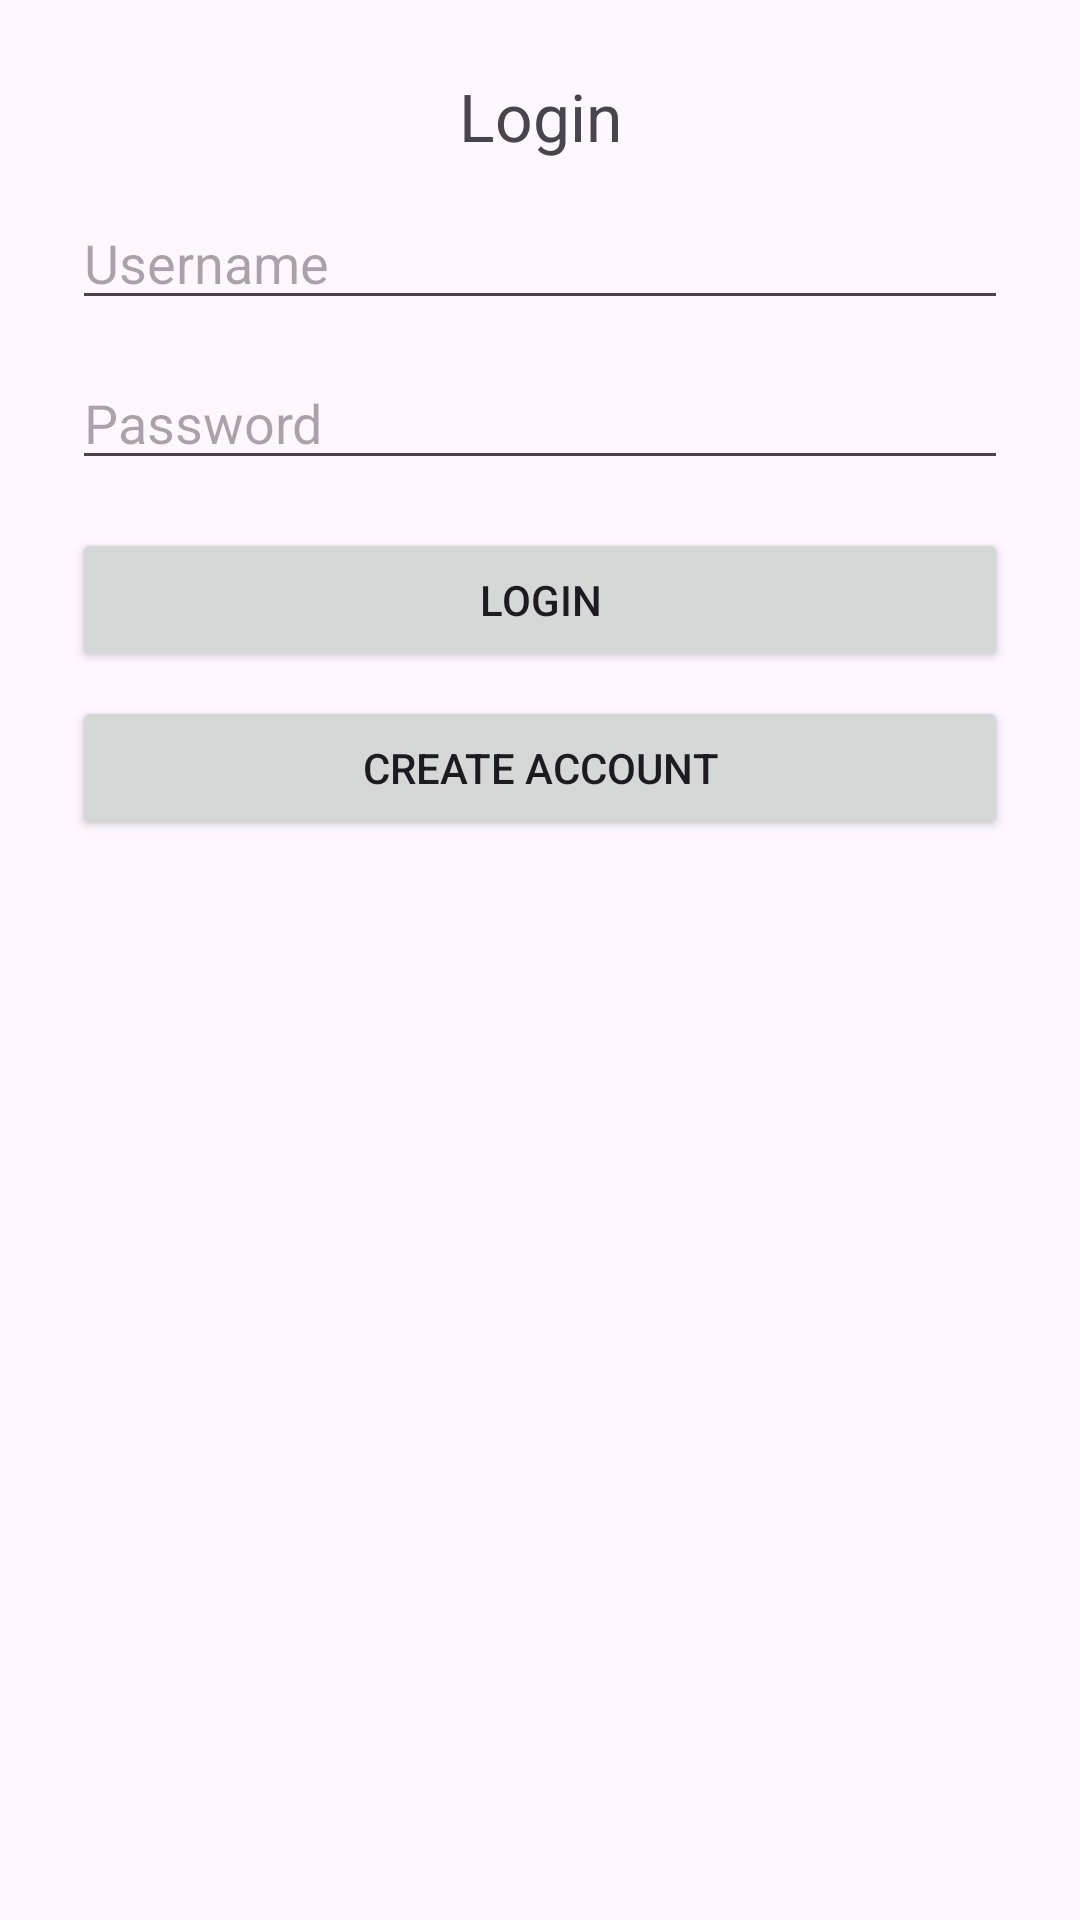

Here is an Android app screen rendered from its layout file. Give the layout XML and the strings, colors and styles it references.
<!-- AndroidManifest.xml: application theme Theme.RestaurantCW2 -->
<!-- res/layout/activity_login.xml -->
<?xml version="1.0" encoding="utf-8"?>
<LinearLayout xmlns:android="http://schemas.android.com/apk/res/android"
    android:layout_width="match_parent"
    android:layout_height="match_parent"
    android:orientation="vertical"
    android:padding="24dp">

    <TextView
        android:layout_width="match_parent"
        android:layout_height="wrap_content"
        android:text="Login"
        android:textSize="22sp"
        android:gravity="center_horizontal"
        android:paddingBottom="12dp"/>

    <EditText
        android:id="@+id/etUsername"
        android:layout_width="match_parent"
        android:layout_height="wrap_content"
        android:hint="Username"/>

    <EditText
        android:id="@+id/etPassword"
        android:layout_width="match_parent"
        android:layout_height="wrap_content"
        android:hint="Password"
        android:inputType="textPassword"
        android:layout_marginTop="12dp"/>

    <Button
        android:id="@+id/btnLogin"
        android:layout_width="match_parent"
        android:layout_height="wrap_content"
        android:text="Login"
        android:layout_marginTop="16dp"/>

    <Button
        android:id="@+id/btnRegister"
        android:layout_width="match_parent"
        android:layout_height="wrap_content"
        android:text="Create account"
        android:layout_marginTop="8dp"/>

    <TextView
        android:id="@+id/tvStatus"
        android:layout_width="match_parent"
        android:layout_height="wrap_content"
        android:text=""
        android:paddingTop="12dp"/>
</LinearLayout>
<!-- resources referenced by this layout -->
<resources>
  <style name="Theme.RestaurantCW2" parent="Base.Theme.RestaurantCW2" />
  <style name="Base.Theme.RestaurantCW2" parent="Theme.Material3.DayNight.NoActionBar">
          
          
      </style>
</resources>
